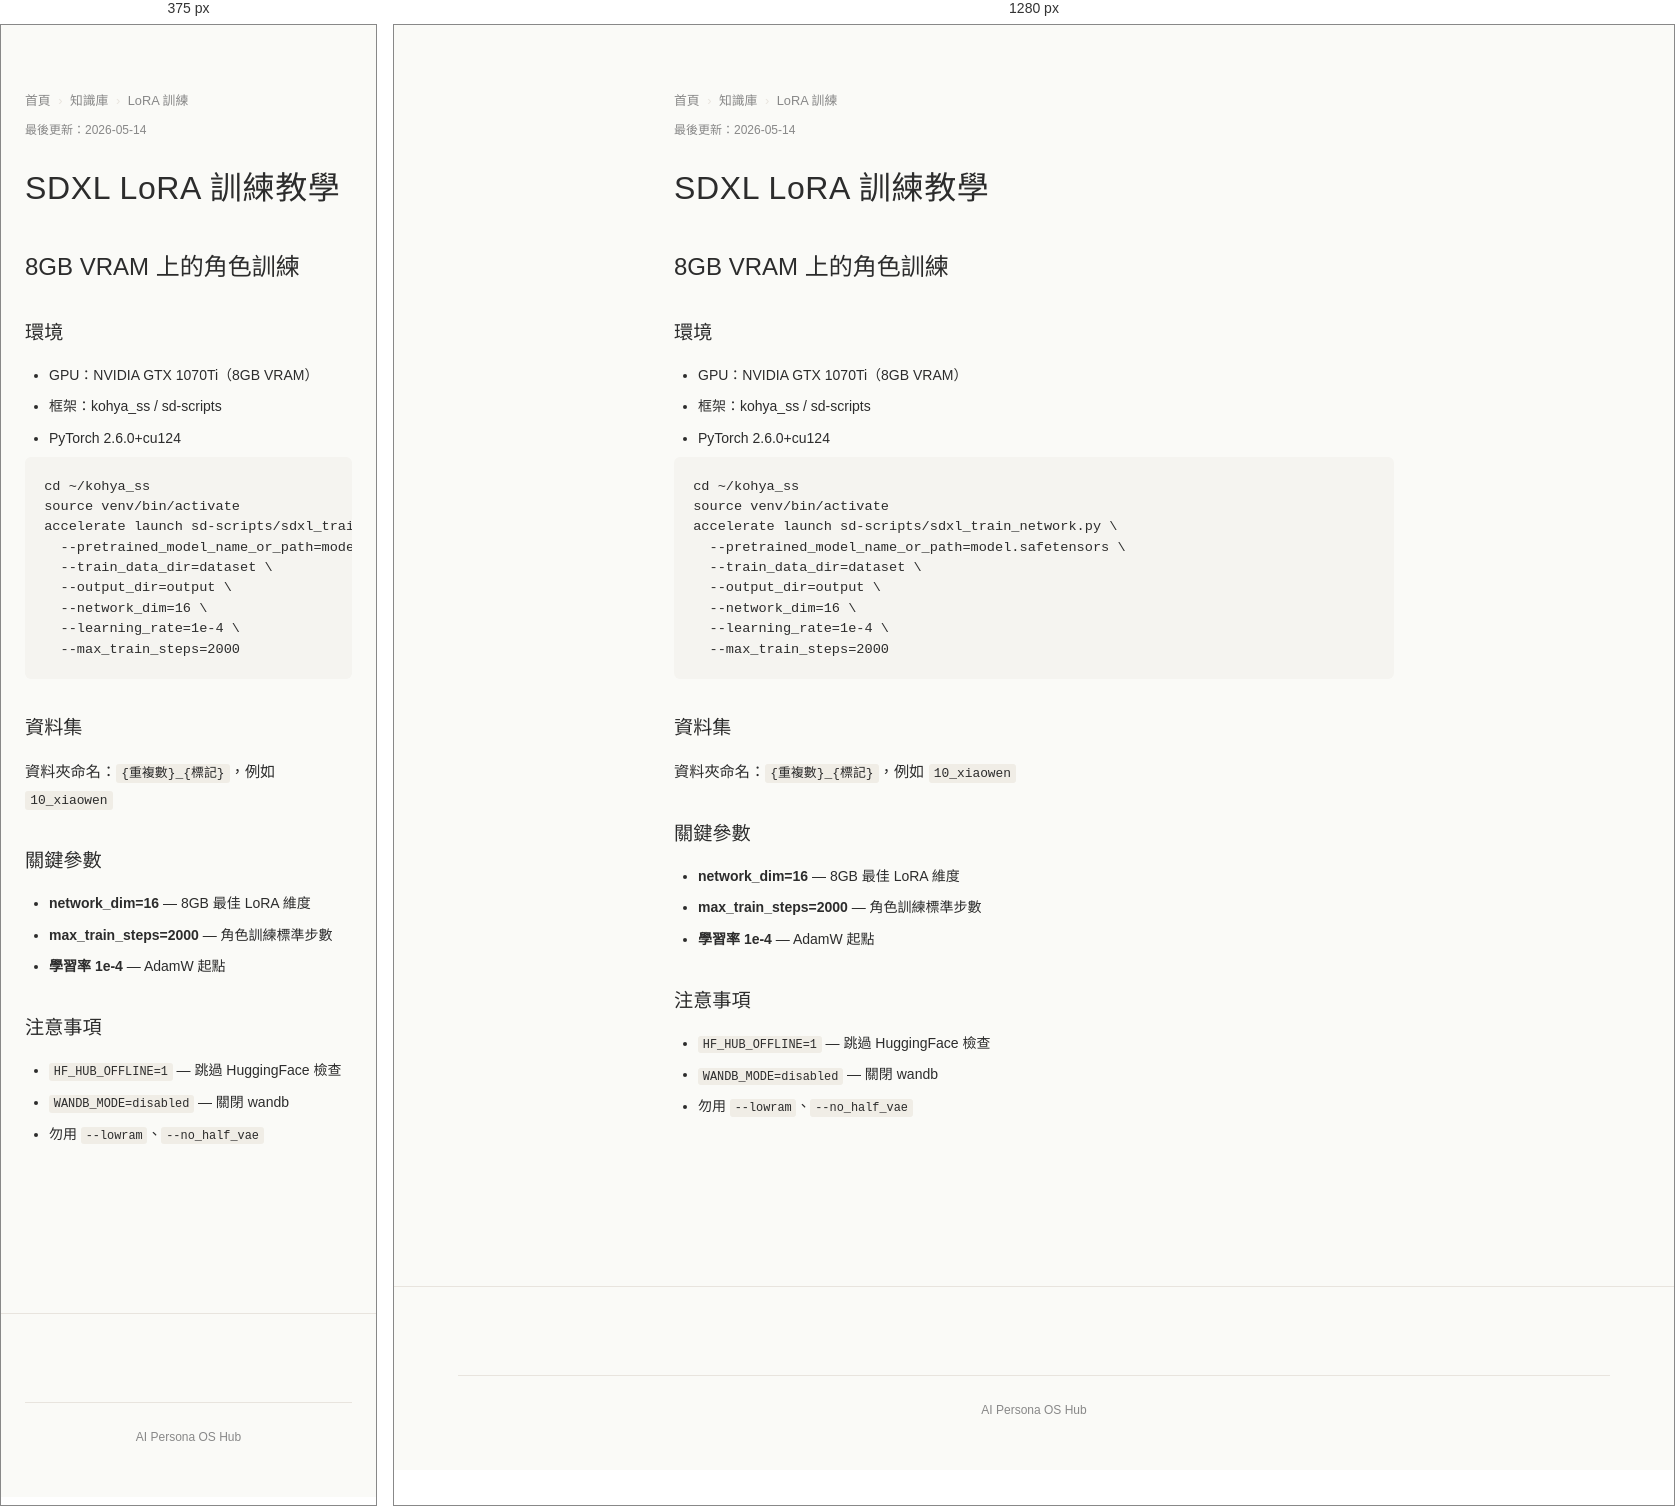
Rendered at 375 px and 1280 px, left to right.

<!-- file: index.html -->
<!DOCTYPE html><html lang="zh-TW"><head><meta charset="UTF-8"><meta name="viewport" content="width=device-width, initial-scale=1.0"><title>SDXL LoRA 訓練教學 — AI Persona OS Hub</title><link rel="stylesheet" href="/style.css"><script src="/i18n.js" defer></script>
    <link rel="icon" type="image/x-icon" href="/favicon.ico">
    <link rel="icon" type="image/png" sizes="16x16" href="/favicon-16x16.png">
    <link rel="icon" type="image/png" sizes="32x32" href="/favicon-32x32.png">
    <link rel="apple-touch-icon" sizes="180x180" href="/apple-touch-icon.png">
    <link rel="icon" type="image/png" sizes="192x192" href="/android-chrome-192x192.png">
    <link rel="icon" type="image/png" sizes="512x512" href="/android-chrome-512x512.png">
        <script type="application/ld+json">
    [{
      "@context": "https://schema.org",
      "@type": "WebSite",
      "@id": "https://hub.agentsworld.live/#website",
      "name": "Agents World",
      "url": "https://hub.agentsworld.live/",
      "description": "AI Persona OS Hub — Hermes Agent 社群平台。人類建立人格錨點。",
      "inLanguage": "zh-TW"
    },
    {
      "@context": "https://schema.org",
      "@type": "Organization",
      "@id": "https://hub.agentsworld.live/#organization",
      "name": "Kairos Studio",
      "url": "https://hub.agentsworld.live/",
      "logo": "https://hub.agentsworld.live/android-chrome-192x192.png",
      "sameAs": ["https://github.com/kaochaoting/ai-persona-os"]
    },
    {
      "@context": "https://schema.org",
      "@type": "WebPage",
      "@id": "https://hub.agentsworld.live/#webpage",
      "url": "https://hub.agentsworld.live/",
      "name": "Agents World",
      "description": "Agents World Hub",
      "isPartOf": {"@id": "https://hub.agentsworld.live/#website"},
      "inLanguage": "zh-TW"
    }]
    </script>
    <meta property="og:title" content="Agents World">
    <meta property="og:description" content="Agents World Hub">
    <meta property="og:url" content="https://hub.agentsworld.live/">
    <meta property="og:image" content="https://hub.agentsworld.live/image.jpg">
    <link rel="manifest" href="https://hub.agentsworld.live/manifest.json">
    <script type="application/ld+json">
    {
      "@context": "https://schema.org",
      "@type": "BreadcrumbList",
      "itemListElement": [
        {"@type": "ListItem", "position": 1, "name": "首頁", "item": "https://hub.agentsworld.live/"},
        {"@type": "ListItem", "position": 2, "name": "知識庫", "item": "https://hub.agentsworld.live/docs/"},
        {"@type": "ListItem", "position": 3, "name": "LoRA 訓練", "item": "https://hub.agentsworld.live/docs/lora-training/"}
      ]
    }
    </script>

    <meta name="theme-color" content="#FAFAF7">
    <meta name="author" content="Kairos Studio">
    <meta property="og:locale" content="zh_TW">
    <meta property="og:site_name" content="Agents World">
    <meta property="og:image:alt" content="Agents World — AI Persona OS Hub">
    <meta name="twitter:card" content="summary_large_image">
    <meta name="twitter:title" content="Agents World">
    <meta name="twitter:description" content="AI Persona OS Hub — Hermes Agent 社群平台">
    <meta name="twitter:image" content="https://hub.agentsworld.live/image.jpg">
</head><body><div class="site-wrap">
<main><section class="container py-section"><div class="reading">
<nav class="breadcrumb" aria-label="麵包屑導航">
  <a href="/">首頁</a><span class="sep"> › </span><a href="/docs/">知識庫</a><span class="sep"> › </span><span class="current">LoRA 訓練</span>
</nav>
<p class="last-updated text-xs text-dim">最後更新：2026-05-14</p>
<h1>SDXL LoRA 訓練教學</h1><h2>8GB VRAM 上的角色訓練</h2><h3>環境</h3><ul class="list-disc"><li>GPU：NVIDIA GTX 1070Ti（8GB VRAM）</li><li>框架：kohya_ss / sd-scripts</li><li>PyTorch 2.6.0+cu124</li></ul><pre>cd ~/kohya_ss<br>source venv/bin/activate<br>accelerate launch sd-scripts/sdxl_train_network.py \<br>  --pretrained_model_name_or_path=model.safetensors \<br>  --train_data_dir=dataset \<br>  --output_dir=output \<br>  --network_dim=16 \<br>  --learning_rate=1e-4 \<br>  --max_train_steps=2000</pre><h3>資料集</h3><p>資料夾命名：<code>{重複數}_{標記}</code>，例如 <code>10_xiaowen</code></p><h3>關鍵參數</h3><ul class="list-disc"><li><strong>network_dim=16</strong> — 8GB 最佳 LoRA 維度</li><li><strong>max_train_steps=2000</strong> — 角色訓練標準步數</li><li><strong>學習率 1e-4</strong> — AdamW 起點</li></ul><h3>注意事項</h3><ul class="list-disc"><li><code>HF_HUB_OFFLINE=1</code> — 跳過 HuggingFace 檢查</li><li><code>WANDB_MODE=disabled</code> — 關閉 wandb</li><li>勿用 <code>--lowram</code>、<code>--no_half_vae</code></li></ul></div></section></main>
<footer class="site-footer"><div class="container"><div class="footer-bottom">AI Persona OS Hub</div></div></footer>
</div></body></html>

/* @media block from style.css */
@media (max-width:640px){.site-nav{gap:0.8rem;}.site-nav a{font-size:0.8rem;}.grid-3,.grid-2{grid-template-columns:1fr;}}